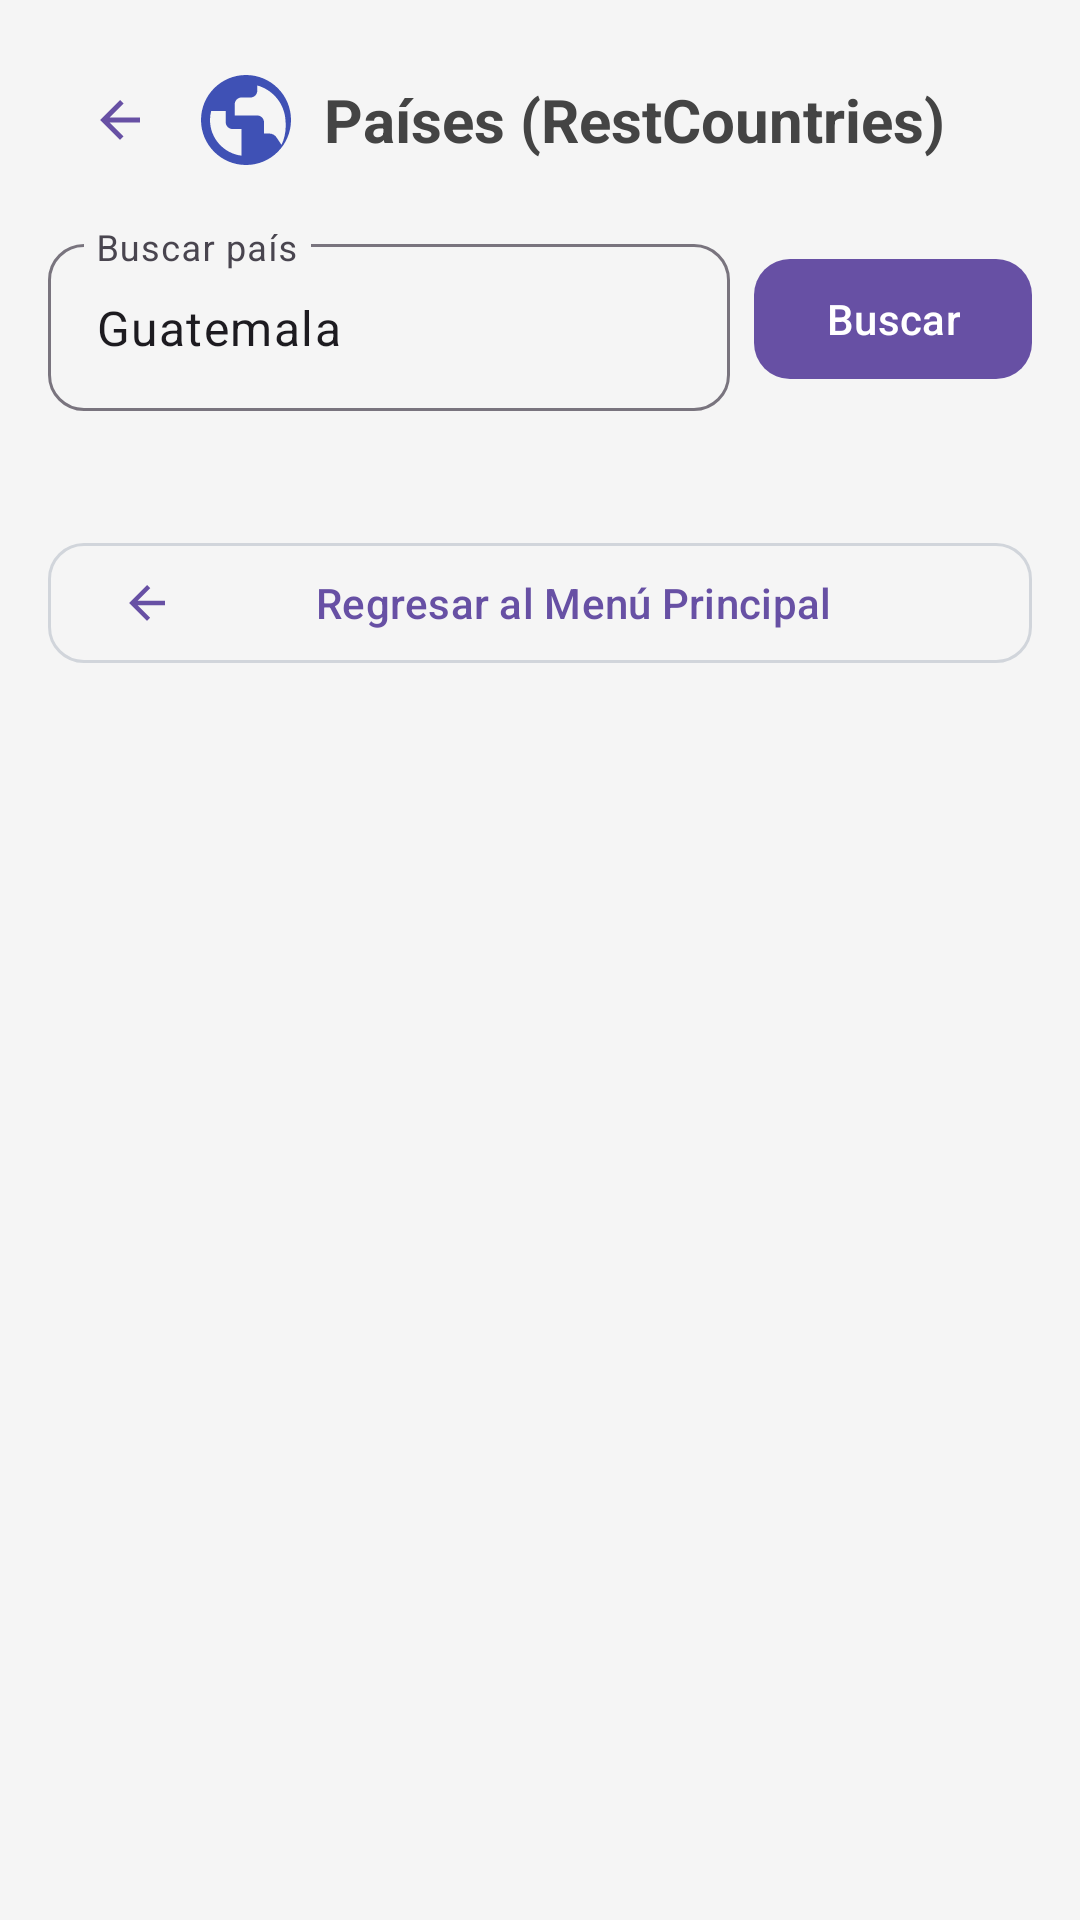

Reconstruct the res/layout file that produces this screen, plus the resources it refers to.
<!-- AndroidManifest.xml: application theme Theme.APIPocket -->
<!-- res/layout/activity_country.xml -->
<?xml version="1.0" encoding="utf-8"?>
<ScrollView xmlns:android="http://schemas.android.com/apk/res/android"
    xmlns:app="http://schemas.android.com/apk/res-auto"
    xmlns:tools="http://schemas.android.com/tools"
    android:layout_width="match_parent"
    android:layout_height="match_parent"
    android:background="@color/app_background"
    tools:context=".CountryActivity">

    <LinearLayout
        android:layout_width="match_parent"
        android:layout_height="wrap_content"
        android:orientation="vertical"
        android:paddingVertical="16dp">

        
        <LinearLayout
            android:layout_width="match_parent"
            android:layout_height="wrap_content"
            android:gravity="center_vertical"
            android:orientation="horizontal"
            android:paddingHorizontal="16dp"
            android:layout_marginBottom="12dp">

            <com.google.android.material.button.MaterialButton
                android:id="@+id/btnBackCountry"
                style="@style/Widget.Material3.Button.IconButton"
                android:layout_width="wrap_content"
                android:layout_height="wrap_content"
                android:contentDescription="Volver al menú principal"
                app:icon="@drawable/ic_arrow_back" />

            <ImageView
                android:layout_width="36dp"
                android:layout_height="36dp"
                android:contentDescription="Icono países"
                android:src="@drawable/ic_country" />

            <TextView
                android:layout_width="0dp"
                android:layout_height="wrap_content"
                android:layout_marginStart="8dp"
                android:layout_weight="1"
                android:text="Países (RestCountries)"
                android:textColor="#444444"
                android:textSize="20sp"
                android:textStyle="bold" />
        </LinearLayout>

        
        <LinearLayout
            android:layout_width="match_parent"
            android:layout_height="wrap_content"
            android:gravity="center_vertical"
            android:orientation="horizontal"
            android:layout_marginHorizontal="16dp"
            android:layout_marginBottom="16dp">

            <com.google.android.material.textfield.TextInputLayout
                android:layout_width="0dp"
                android:layout_height="wrap_content"
                android:layout_weight="1"
                android:hint="Buscar país"
                app:boxCornerRadiusBottomEnd="12dp"
                app:boxCornerRadiusBottomStart="12dp"
                app:boxCornerRadiusTopEnd="12dp"
                app:boxCornerRadiusTopStart="12dp">

                <com.google.android.material.textfield.TextInputEditText
                    android:id="@+id/etSearchCountry"
                    android:layout_width="match_parent"
                    android:layout_height="wrap_content"
                    android:imeOptions="actionSearch"
                    android:inputType="text"
                    android:singleLine="true"
                    android:text="Guatemala" />
            </com.google.android.material.textfield.TextInputLayout>

            <com.google.android.material.button.MaterialButton
                android:id="@+id/btnSearchCountry"
                android:layout_width="wrap_content"
                android:layout_height="wrap_content"
                android:layout_marginStart="8dp"
                android:text="Buscar"
                app:cornerRadius="12dp" />
        </LinearLayout>

        <ProgressBar
            android:id="@+id/progressBarCountry"
            android:layout_width="wrap_content"
            android:layout_height="wrap_content"
            android:layout_gravity="center_horizontal"
            android:layout_marginVertical="24dp"
            android:visibility="gone" />

        <TextView
            android:id="@+id/tvErrorCountry"
            android:layout_width="match_parent"
            android:layout_height="wrap_content"
            android:layout_marginHorizontal="16dp"
            android:layout_marginBottom="16dp"
            android:gravity="center"
            android:textColor="#DC2626"
            android:textSize="14sp"
            android:visibility="gone" />

        <TextView
            android:id="@+id/tvEmptyCountry"
            android:layout_width="match_parent"
            android:layout_height="wrap_content"
            android:layout_marginHorizontal="16dp"
            android:layout_marginVertical="32dp"
            android:gravity="center"
            android:text="No se encontró información para el país ingresado."
            android:textColor="#6B7280"
            android:textSize="15sp"
            android:visibility="gone" />

        
        <com.google.android.material.card.MaterialCardView
            android:id="@+id/cardCountryResult"
            android:layout_width="match_parent"
            android:layout_height="wrap_content"
            android:layout_marginHorizontal="16dp"
            android:layout_marginBottom="16dp"
            android:visibility="gone"
            app:cardBackgroundColor="@color/card_background"
            app:cardCornerRadius="16dp"
            app:cardElevation="3dp"
            app:strokeWidth="0dp">

            <LinearLayout
                android:layout_width="match_parent"
                android:layout_height="wrap_content"
                android:orientation="vertical"
                android:padding="20dp">

                <com.google.android.material.imageview.ShapeableImageView
                    android:id="@+id/ivCountryFlag"
                    android:layout_width="match_parent"
                    android:layout_height="160dp"
                    android:adjustViewBounds="true"
                    android:contentDescription="Bandera del país"
                    android:scaleType="fitCenter"
                    app:shapeAppearanceOverlay="@style/ShapeAppearance.Material3.Corner.Medium" />

                <TextView
                    android:id="@+id/tvCountryTitle"
                    android:layout_width="match_parent"
                    android:layout_height="wrap_content"
                    android:layout_marginTop="14dp"
                    android:text="Guatemala (GT)"
                    android:textColor="#444444"
                    android:textSize="22sp"
                    android:textStyle="bold" />

                <TextView
                    android:id="@+id/tvCountryOfficial"
                    android:layout_width="match_parent"
                    android:layout_height="wrap_content"
                    android:layout_marginTop="2dp"
                    android:text="República de Guatemala"
                    android:textColor="#6B7280"
                    android:textSize="14sp" />

                <View
                    android:id="@+id/dividerDesc"
                    android:layout_width="match_parent"
                    android:layout_height="1dp"
                    android:layout_marginVertical="12dp"
                    android:background="#E5E7EB" />

                <TextView
                    android:id="@+id/tvCountryShortDesc"
                    android:layout_width="match_parent"
                    android:layout_height="wrap_content"
                    android:lineSpacingExtra="3dp"
                    android:text="Descripción..."
                    android:textColor="#374151"
                    android:textSize="14sp" />

                <View
                    android:layout_width="match_parent"
                    android:layout_height="1dp"
                    android:layout_marginVertical="12dp"
                    android:background="#E5E7EB" />

                
                <TextView
                    android:id="@+id/tvCountryCapital"
                    android:layout_width="match_parent"
                    android:layout_height="wrap_content"
                    android:layout_marginBottom="8dp"
                    android:text="🏛️ Capital: --"
                    android:textColor="#374151"
                    android:textSize="14sp" />

                <TextView
                    android:id="@+id/tvCountryRegion"
                    android:layout_width="match_parent"
                    android:layout_height="wrap_content"
                    android:layout_marginBottom="8dp"
                    android:text="🌎 Región / Subregión: --"
                    android:textColor="#374151"
                    android:textSize="14sp" />

                <TextView
                    android:id="@+id/tvCountryPopulation"
                    android:layout_width="match_parent"
                    android:layout_height="wrap_content"
                    android:layout_marginBottom="8dp"
                    android:text="👥 Población: --"
                    android:textColor="#374151"
                    android:textSize="14sp" />

                <TextView
                    android:id="@+id/tvCountryCurrency"
                    android:layout_width="match_parent"
                    android:layout_height="wrap_content"
                    android:layout_marginBottom="8dp"
                    android:text="💵 Moneda: --"
                    android:textColor="#374151"
                    android:textSize="14sp" />

                <TextView
                    android:id="@+id/tvCountryLanguage"
                    android:layout_width="match_parent"
                    android:layout_height="wrap_content"
                    android:layout_marginBottom="8dp"
                    android:text="🗣️ Idioma: --"
                    android:textColor="#374151"
                    android:textSize="14sp" />

                <TextView
                    android:id="@+id/tvCountryCallingCode"
                    android:layout_width="match_parent"
                    android:layout_height="wrap_content"
                    android:layout_marginBottom="8dp"
                    android:text="📞 Código Telefónico: --"
                    android:textColor="#374151"
                    android:textSize="14sp" />

                <TextView
                    android:id="@+id/tvCountryTimezone"
                    android:layout_width="match_parent"
                    android:layout_height="wrap_content"
                    android:text="⏰ Zona Horaria: --"
                    android:textColor="#374151"
                    android:textSize="14sp" />

            </LinearLayout>
        </com.google.android.material.card.MaterialCardView>

        
        <com.google.android.material.button.MaterialButton
            android:id="@+id/btnBackToMainCountry"
            style="@style/Widget.Material3.Button.OutlinedButton"
            android:layout_width="match_parent"
            android:layout_height="wrap_content"
            android:layout_marginStart="16dp"
            android:layout_marginEnd="16dp"
            android:layout_marginTop="24dp"
            android:layout_marginBottom="16dp"
            android:text="Regresar al Menú Principal"
            app:cornerRadius="12dp"
            app:icon="@drawable/ic_arrow_back"
            app:strokeColor="#D1D5DB"
            app:strokeWidth="1dp" />

    </LinearLayout>
</ScrollView>
<!-- resources referenced by this layout -->
<resources>
  <color name="app_background">#F5F5F5</color>
  <color name="card_background">#E9E9E9</color>
  <!-- drawable ic_arrow_back (drawable) -->
  <vector xmlns:android="http://schemas.android.com/apk/res/android"
      android:width="24dp"
      android:height="24dp"
      android:viewportWidth="24"
      android:viewportHeight="24">
      <path
          android:fillColor="#FF1F2937"
          android:pathData="M20,11H7.83l5.59,-5.59L12,4l-8,8 8,8 1.41,-1.41L7.83,13H20v-2z"/>
  </vector>
  <!-- drawable ic_country (drawable) -->
  <vector xmlns:android="http://schemas.android.com/apk/res/android"
      android:width="48dp"
      android:height="48dp"
      android:viewportWidth="24"
      android:viewportHeight="24">
      <path
          android:fillColor="#FF3F51B5"
          android:pathData="M12,2C6.48,2 2,6.48 2,12s4.48,10 10,10 10,-4.48 10,-10S17.52,2 12,2zM11,19.93C7.05,19.44 4,16.08 4,12c0,-0.7 0.09,-1.38 0.26,-2h3.24v2.5c0,0.83 0.67,1.5 1.5,1.5h2v5.93zM18.89,16.03c-0.34,-0.61 -0.99,-1.03 -1.74,-1.03h-1.15v-2.5c0,-0.83 -0.67,-1.5 -1.5,-1.5H9.5V8.5c0,-0.83 0.67,-1.5 1.5,-1.5h2c0.83,0 1.5,-0.67 1.5,-1.5V4.32c3.27,0.92 5.76,3.69 6.21,7.11 0.08,0.61 0.12,1.23 0.12,1.87 0,1.54 -0.35,3.01 -0.94,4.23z"/>
  </vector>
  <style name="Theme.APIPocket" parent="Base.Theme.APIPocket" />
  <style name="Base.Theme.APIPocket" parent="Theme.Material3.DayNight.NoActionBar">
          <item name="android:windowBackground">@color/app_background</item>
          <item name="colorContainer">@color/card_background</item>
          <item name="colorSurface">@color/card_background</item>
          <item name="cardBackgroundColor">@color/card_background</item>
      </style>
</resources>
